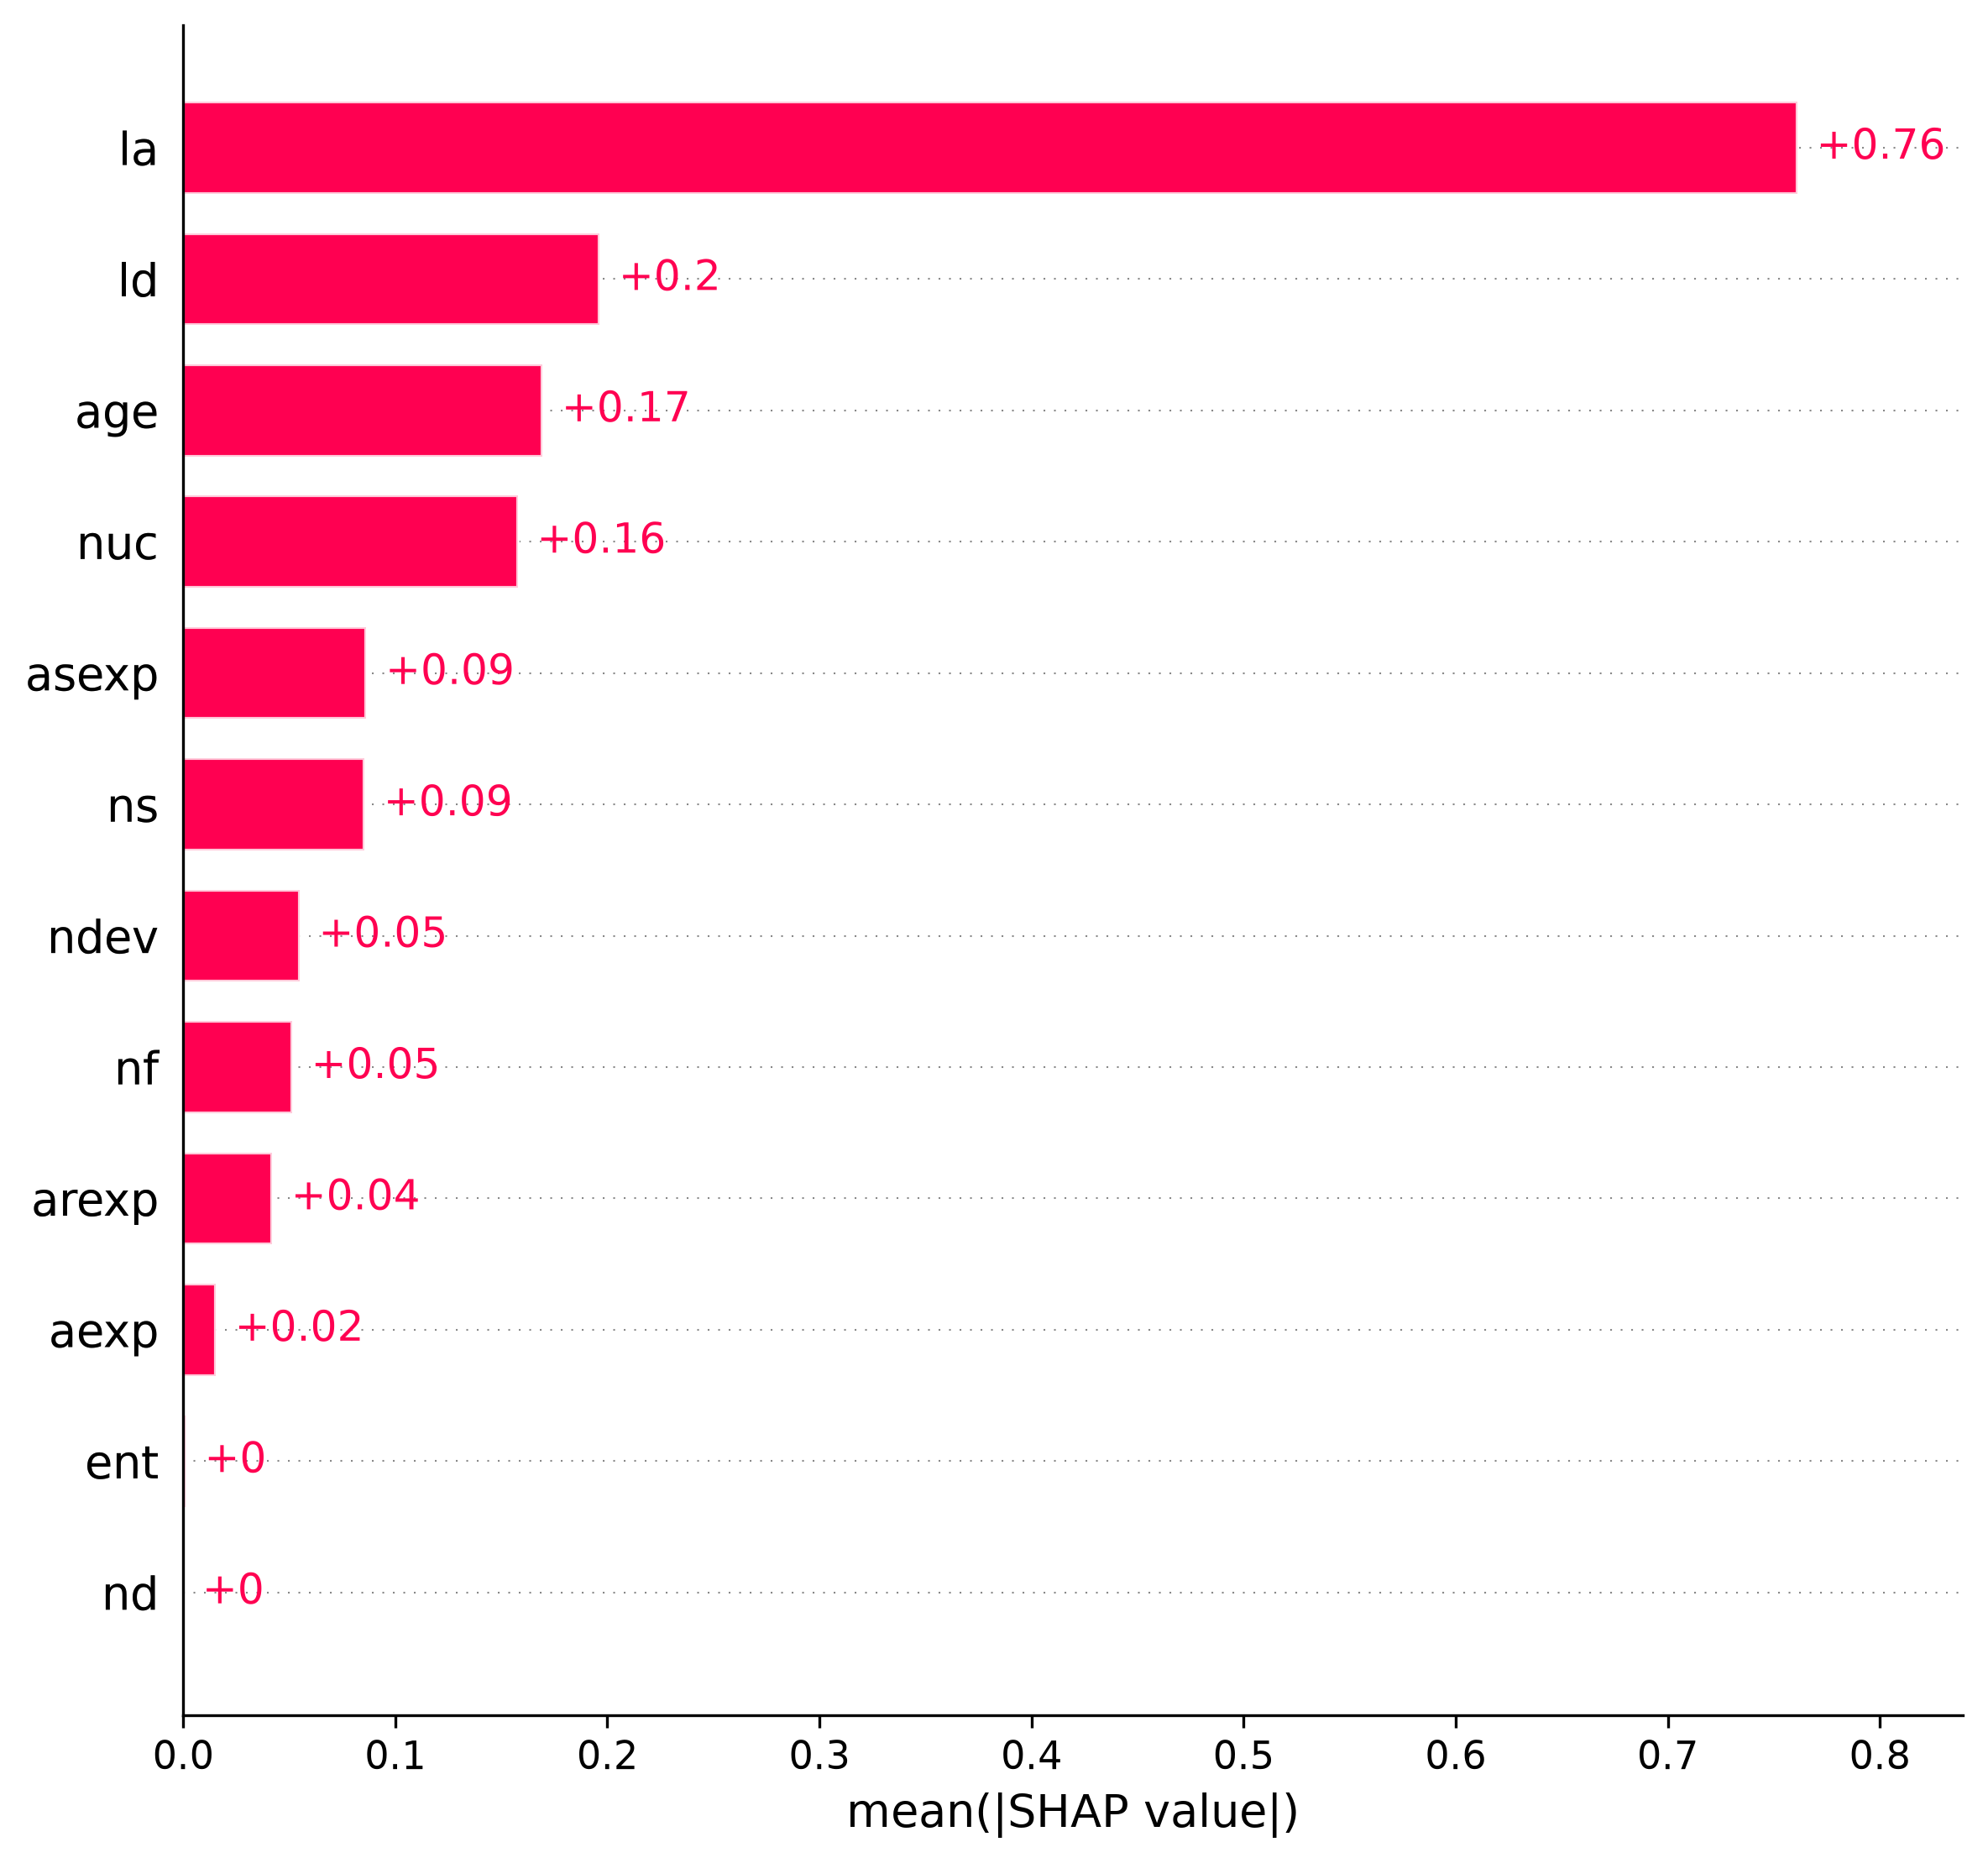

Data behind this chart, as committed beside it:
feature, mean_absolute_shap
la, 0.7612
ld, 0.1964
age, 0.1695
nuc, 0.1578
asexp, 0.08639
ns, 0.08551
ndev, 0.05488
nf, 0.05136
arexp, 0.04191
aexp, 0.01536
ent, 0.001053
nd, 2.4195728699366254e-05
